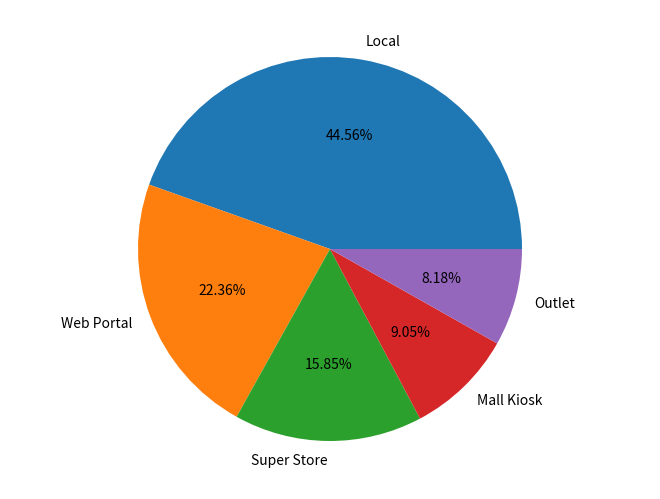

Generate this figure with matplotlib:
import matplotlib.pyplot as plt
import numpy as np


#y = [44.557729, 22.357841, 15.853934, 9.048969, 8.181527]
#plt.pie(y)
#plt.show()

# cool!!!

fig = plt.figure()
ax = fig.add_axes([0,0,1,1])
ax.axis('equal')
store_type = ['Local', 'Web Portal', 'Super Store', 'Mall Kiosk', 'Outlet']
percentage_total = np.array([44.557729, 22.357841, 15.853934, 9.048969, 8.181527])
ax.pie(percentage_total, labels=store_type, autopct='%1.2f%%')
plt.show()